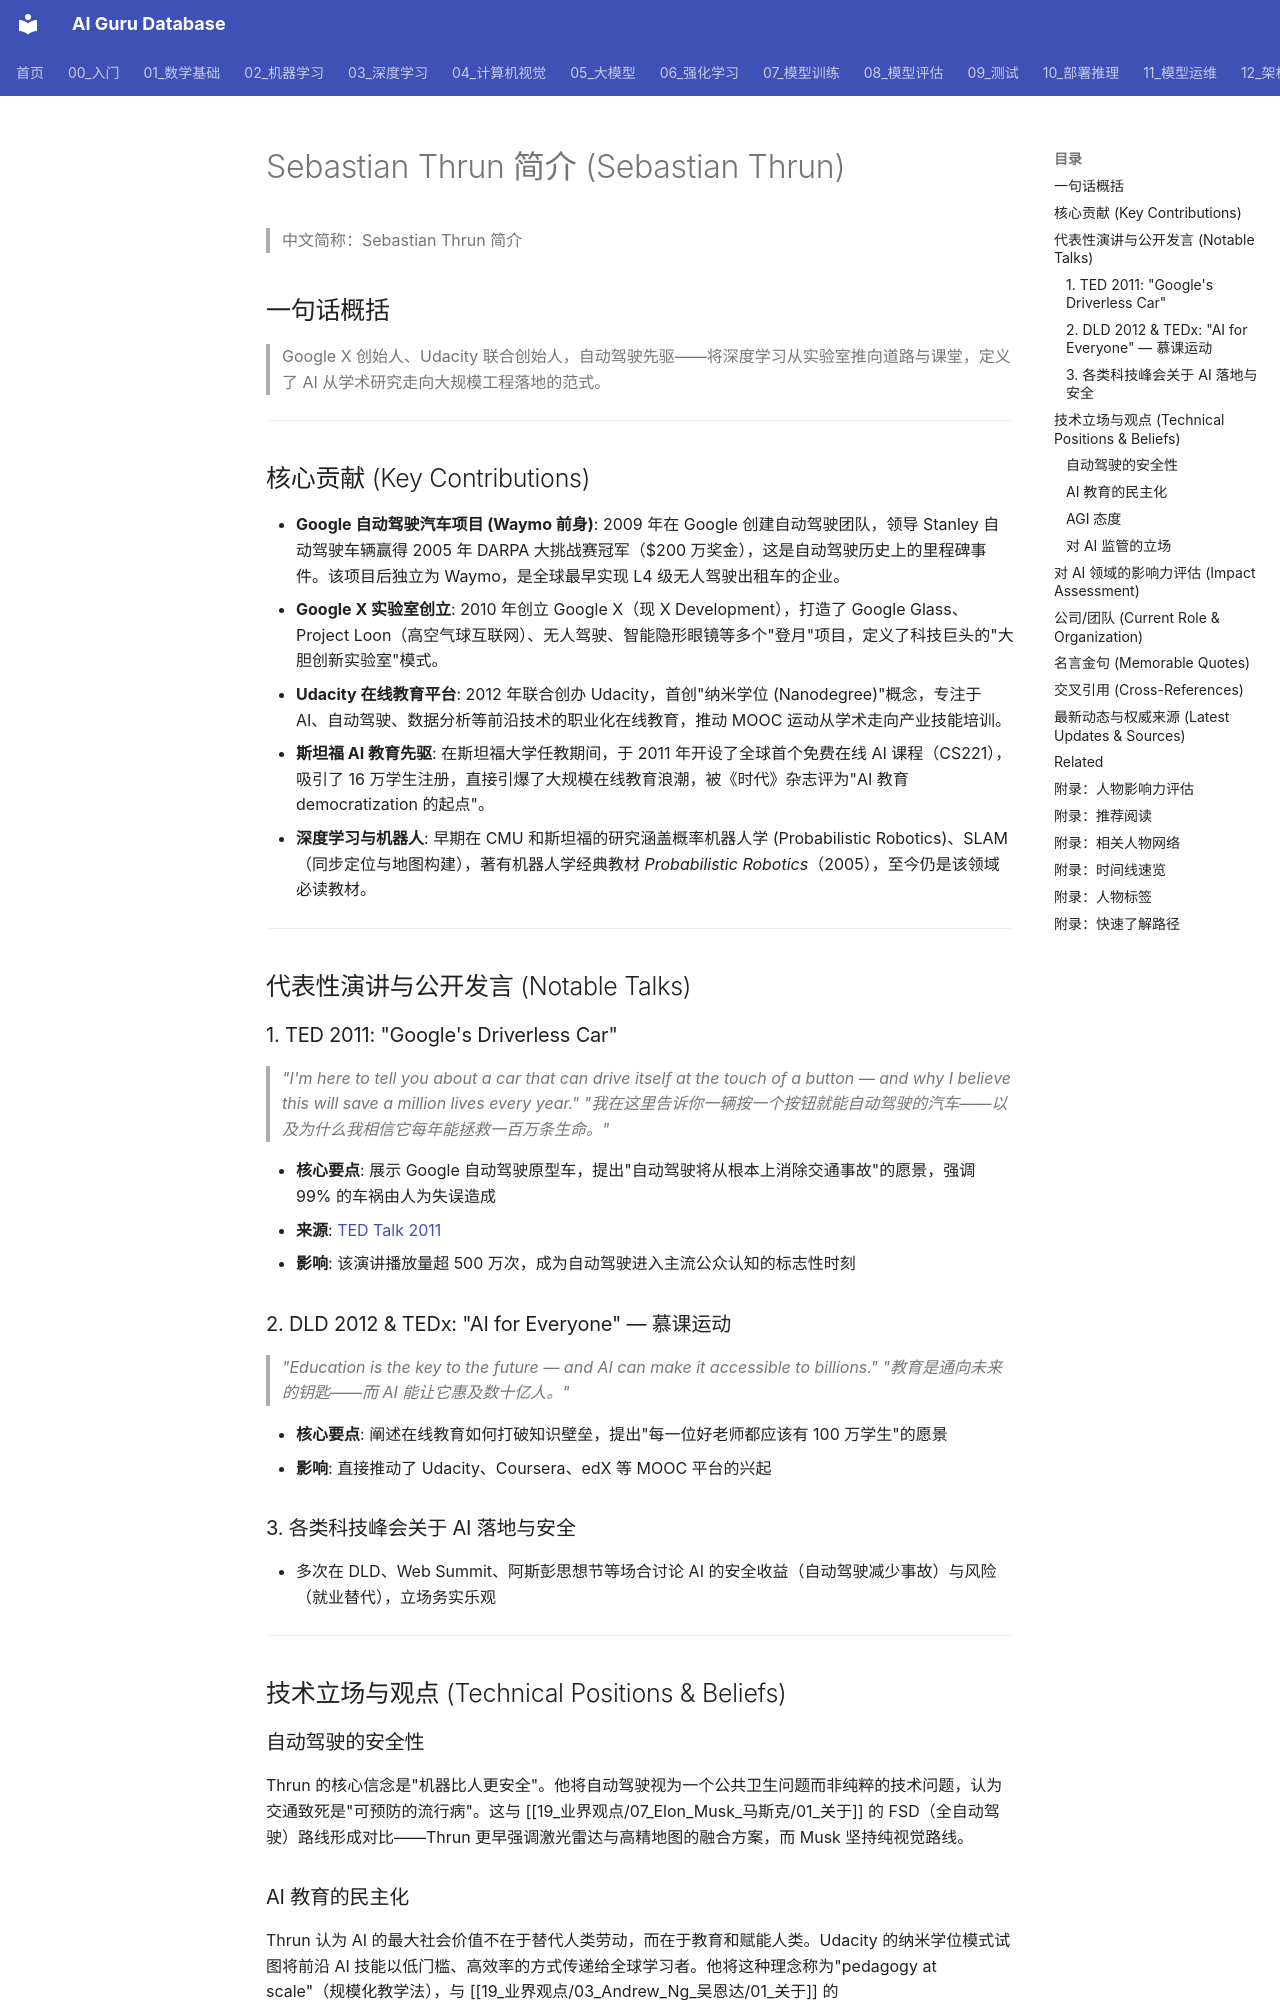

repository: ai-guru-global/ai-guru-database · page: 19_业界观点/23_Sebastian_Thrun_特伦/01_关于/index.html · generator: mkdocs

---
title: Sebastian Thrun 简介 (Sebastian Thrun)
category: 19-talks-sebastian-thrun
tags: ["talks", "speeches", "insights", "leaders", "self-driving", "education", "Google-X", "Udacity"]
summary: "Google X 创始人、Udacity 联合创始人，自动驾驶与 AI 教育的先驱——将深度学习从实验室推向道路与课堂。"
created: 2026-05-31
updated: 2026-07-11
tier: supporting
aliases:
  - About
sources: []

name_zh: "Sebastian Thrun 简介"
---
# Sebastian Thrun 简介 (Sebastian Thrun)

> 中文简称：Sebastian Thrun 简介

## 一句话概括

> Google X 创始人、Udacity 联合创始人，自动驾驶先驱——将深度学习从实验室推向道路与课堂，定义了 AI 从学术研究走向大规模工程落地的范式。

---

## 核心贡献 (Key Contributions)

- **Google 自动驾驶汽车项目 (Waymo 前身)**: 2009 年在 Google 创建自动驾驶团队，领导 Stanley 自动驾驶车辆赢得 2005 年 DARPA 大挑战赛冠军（$200 万奖金），这是自动驾驶历史上的里程碑事件。该项目后独立为 Waymo，是全球最早实现 L4 级无人驾驶出租车的企业。
- **Google X 实验室创立**: 2010 年创立 Google X（现 X Development），打造了 Google Glass、Project Loon（高空气球互联网）、无人驾驶、智能隐形眼镜等多个"登月"项目，定义了科技巨头的"大胆创新实验室"模式。
- **Udacity 在线教育平台**: 2012 年联合创办 Udacity，首创"纳米学位 (Nanodegree)"概念，专注于 AI、自动驾驶、数据分析等前沿技术的职业化在线教育，推动 MOOC 运动从学术走向产业技能培训。
- **斯坦福 AI 教育先驱**: 在斯坦福大学任教期间，于 2011 年开设了全球首个免费在线 AI 课程（CS221），吸引了 16 万学生注册，直接引爆了大规模在线教育浪潮，被《时代》杂志评为"AI 教育 democratization 的起点"。
- **深度学习与机器人**: 早期在 CMU 和斯坦福的研究涵盖概率机器人学 (Probabilistic Robotics)、SLAM（同步定位与地图构建），著有机器人学经典教材 *Probabilistic Robotics*（2005），至今仍是该领域必读教材。

---

## 代表性演讲与公开发言 (Notable Talks)

### 1. TED 2011: "Google's Driverless Car"

> *"I'm here to tell you about a car that can drive itself at the touch of a button — and why I believe this will save a million lives every year."*
> *"我在这里告诉你一辆按一个按钮就能自动驾驶的汽车——以及为什么我相信它每年能拯救一百万条生命。"*

- **核心要点**: 展示 Google 自动驾驶原型车，提出"自动驾驶将从根本上消除交通事故"的愿景，强调 99% 的车祸由人为失误造成
- **来源**: [TED Talk 2011](https://www.ted.com/talks/sebastian_thrun_google_s_driverless_car)
- **影响**: 该演讲播放量超 500 万次，成为自动驾驶进入主流公众认知的标志性时刻
